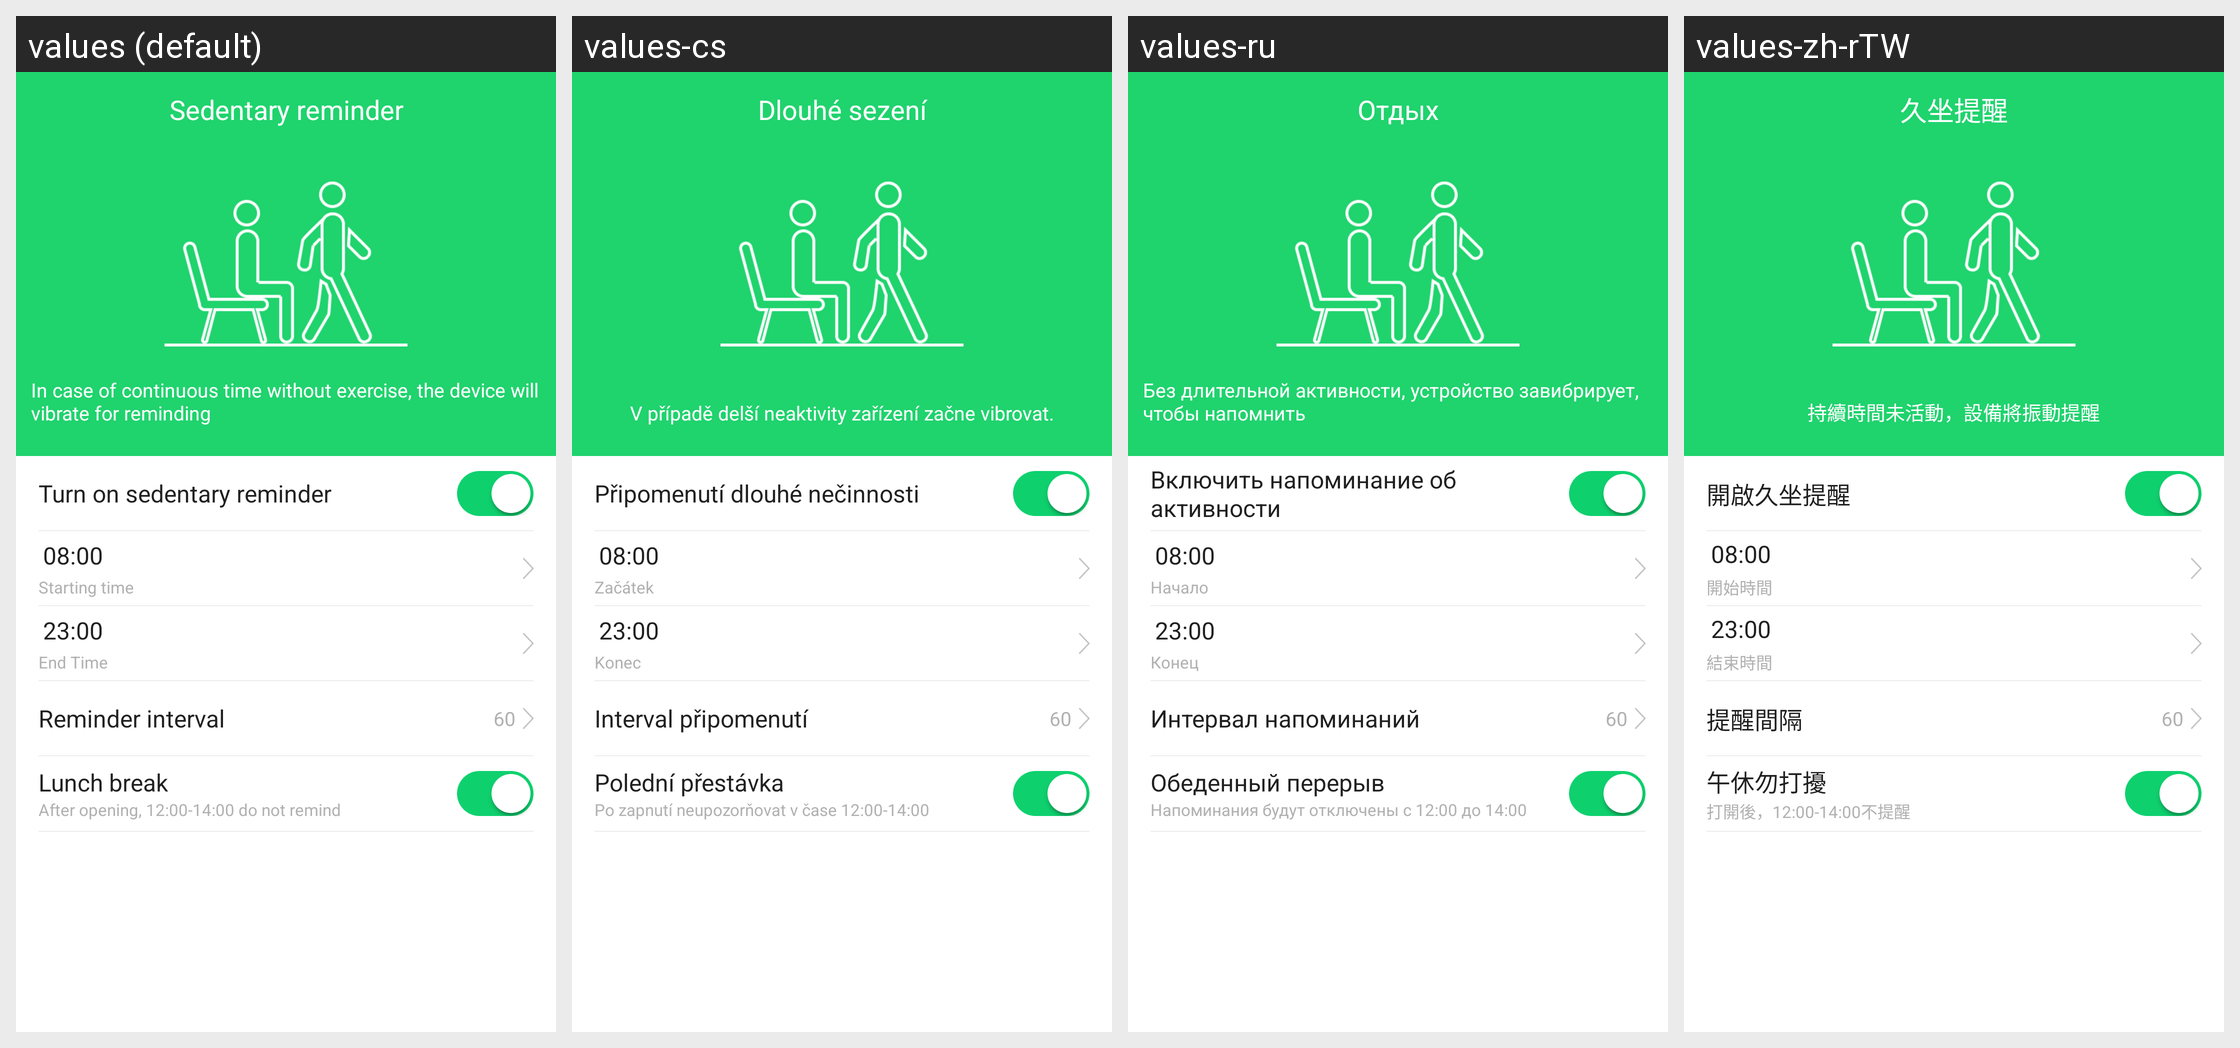

For this localized Android screen grid, give each drawn string resource with its value in every locale shown.
Android screen res/layout/activity_sit_reminder.xml rendered under 4 locales, left to right: values (default), values-cs, values-ru, values-zh-rTW. Device: Nexus 5 (rendered at 1080×1920; each locale shown at half size, 540×960, under a caption strip naming it); theme AppTheme.
Other locales in the repository, not shown: values-af, values-am, values-ar, values-az, values-be, values-bg, values-bn, values-bs, values-ca, values-da, values-de, values-el, values-en-rGB, values-es, values-es-rUS, values-et, values-eu, values-fa, values-fi, values-fr, values-fr-rCA, values-gl, values-gu, values-hi, values-hi-rIN, values-hr, values-hu, values-hy, values-in, values-is, values-it, values-iw, values-ja, values-ka, values-kk, values-km, values-kn, values-ko, values-ky, values-lo, values-lt, values-lv, values-mk, values-ml, values-mn, values-mr, values-ms, values-my, values-nb, values-ne, values-nl, values-pa, values-pl, values-pt, values-pt-rPT, values-ro, values-si, values-sk, values-sl, values-sq, values-sr, values-sv, values-sw, values-ta, values-te, values-th, values-tl, values-tr, values-uk, values-ur, values-uz, values-vi, values-zh-rCN, values-zh-rHK, values-zh-rMO, values-zu.
Strings drawn on this screen, with the default value and each locale's value (text and hints the layout hard-codes, and strings that could not be matched under every locale, appear in the picture but are not listed):

sitting_remind_period
  values: Sedentary reminder
  values-cs: Dlouhé sezení
  values-ru: Отдых
  values-zh-rTW: 久坐提醒

sit_remind_tip
  values: In case of continuous time without exercise, the device will vibrate for reminding
  values-cs: V případě delší neaktivity zařízení začne vibrovat.
  values-ru: Без длительной активности, устройство завибрирует, чтобы напомнить
  values-zh-rTW: 持續時間未活動，設備將振動提醒

sit_remind_open
  values: Turn on sedentary reminder
  values-cs: Připomenutí dlouhé nečinnosti
  values-ru: Включить напоминание об активности
  values-zh-rTW: 開啟久坐提醒

remind_start_time
  values: Starting time
  values-cs: Začátek
  values-ru: Начало
  values-zh-rTW: 開始時間

remind_end_time
  values: End Time
  values-cs: Konec
  values-ru: Конец
  values-zh-rTW: 結束時間

sit_remind_interval
  values: Reminder interval
  values-cs: Interval připomenutí
  values-ru: Интервал напоминаний
  values-zh-rTW: 提醒間隔

lunch_break
  values: Lunch break
  values-cs: Polední přestávka
  values-ru: Обеденный перерыв
  values-zh-rTW: 午休勿打擾

lunch_break_tip
  values: After opening, 12:00-14:00 do not remind
  values-cs: Po zapnutí neupozorňovat v čase 12:00-14:00
  values-ru: Напоминания будут отключены с 12:00 до 14:00
  values-zh-rTW: 打開後，12:00-14:00不提醒
